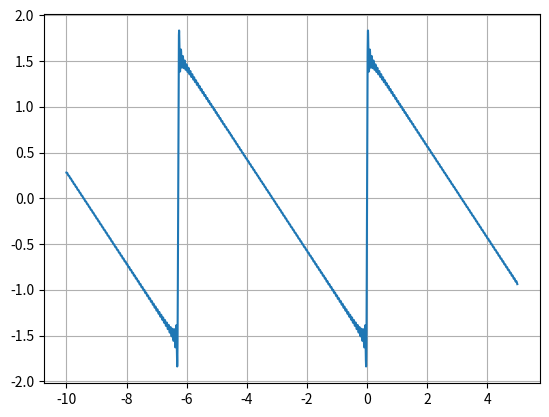

Here is the Python script that generated this plot:
# fourier expansion of a function in 2π range

import math as m

pi = m.pi
import matplotlib.pyplot as plt

N = 100
k = 10000
x0 = xi = -10.0
xf = 5.0
a0 = 0.0
h = (xf - xi) / k
xx = [0.0] * k
yy = [0.0] * k

for i in range(k):
    n = 0.0
    y = 0.0
    x = x0 + i * h
    xx[i] = x
    while n < N:
        n = n + 1
        an = 0.0
        bn = 1 / n
        y = y + an * m.cos(n * x) + bn * m.sin(n * x)
    yy[i] = a0 + y

plt.plot(xx, yy)
plt.grid(axis="both")
plt.savefig("graph.png", dpi=400)
